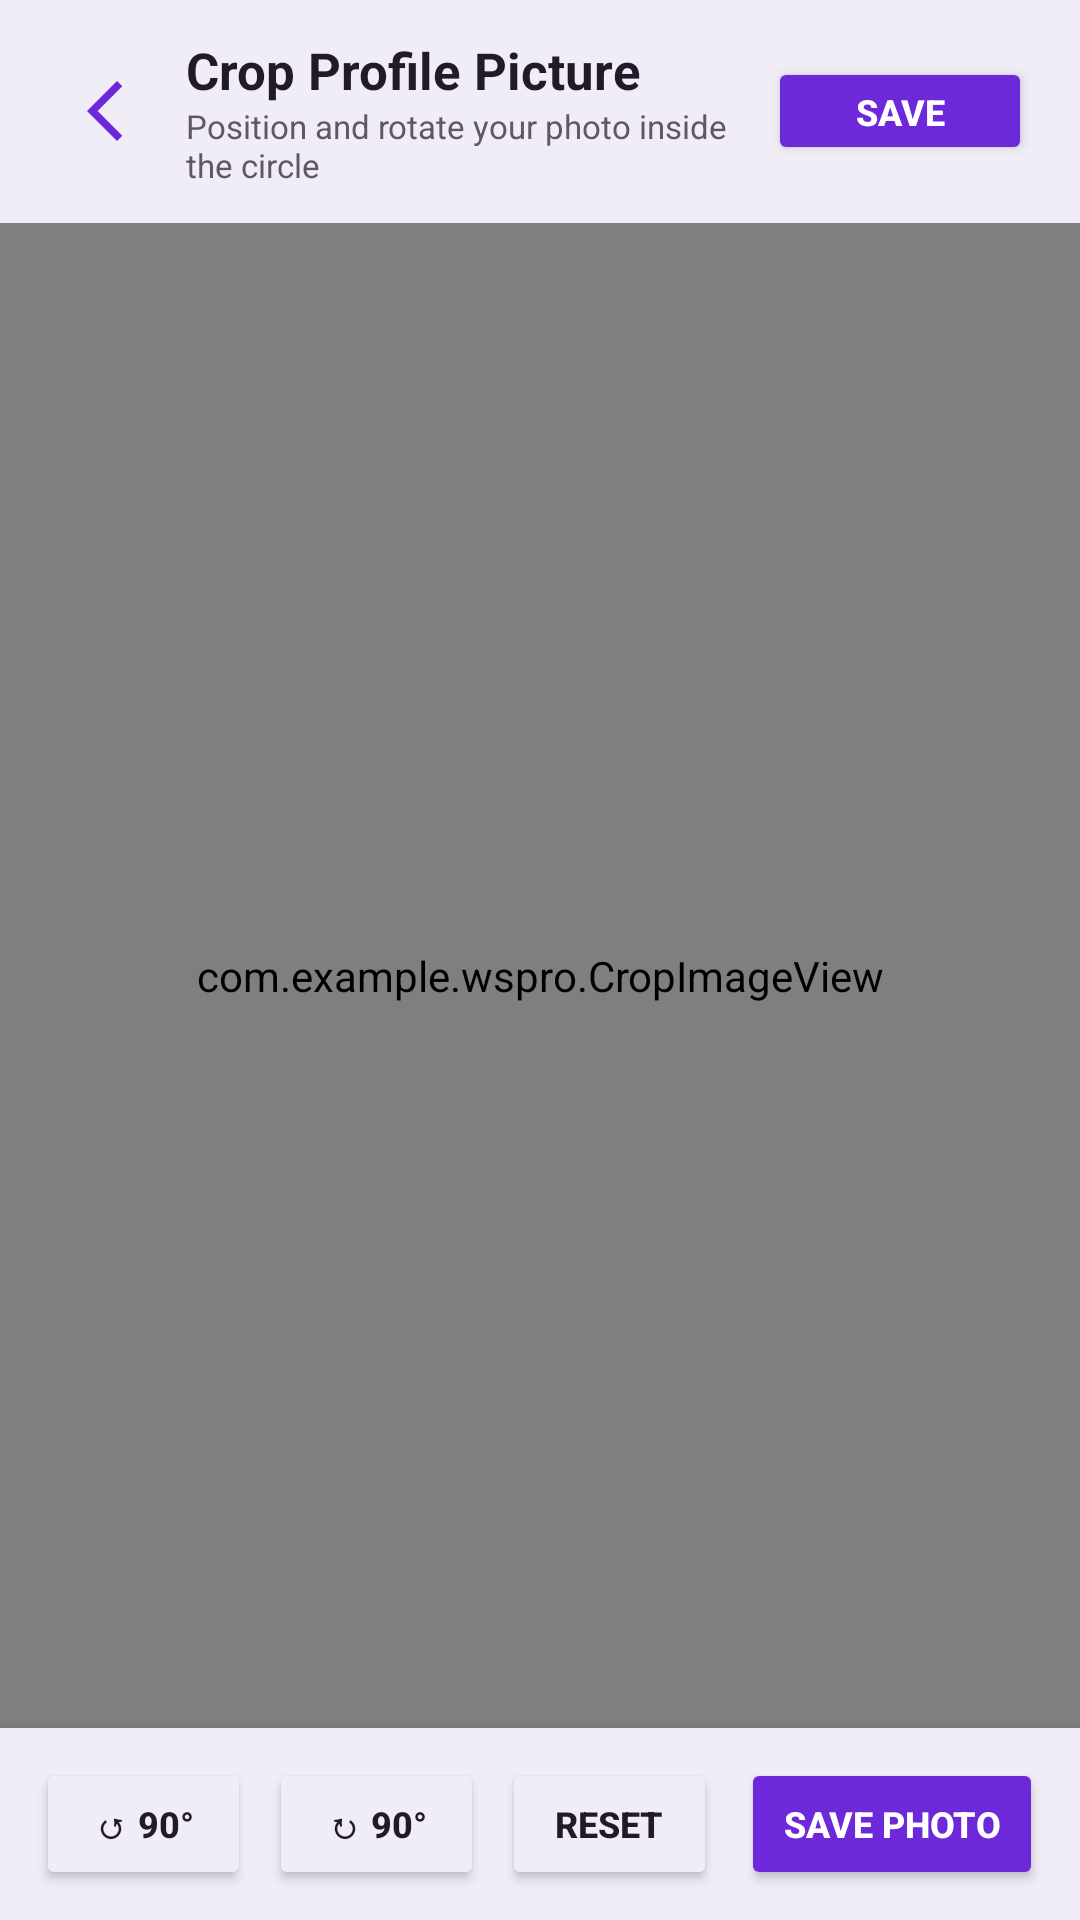

Android layout source for this screen:
<!-- AndroidManifest.xml: application theme Theme.WSPro -->
<!-- res/layout/activity_crop_profile_picture.xml -->
<?xml version="1.0" encoding="utf-8"?>
<RelativeLayout xmlns:android="http://schemas.android.com/apk/res/android"
    xmlns:app="http://schemas.android.com/apk/res-auto"
    android:layout_width="match_parent"
    android:layout_height="match_parent"
    android:background="@color/background">

    
    <LinearLayout
        android:id="@+id/cropHeaderBar"
        android:layout_width="match_parent"
        android:layout_height="wrap_content"
        android:layout_alignParentTop="true"
        android:orientation="horizontal"
        android:gravity="center_vertical"
        android:paddingHorizontal="16dp"
        android:paddingVertical="12dp"
        android:background="@color/raised">

        <ImageButton
            android:id="@+id/btnCancelCrop"
            android:layout_width="38dp"
            android:layout_height="38dp"
            android:background="?attr/selectableItemBackgroundBorderless"
            android:src="@drawable/back_arrow"
            app:tint="@color/ws_accent"
            android:contentDescription="Cancel"
            android:scaleType="centerInside" />

        <LinearLayout
            android:layout_width="0dp"
            android:layout_height="wrap_content"
            android:layout_weight="1"
            android:orientation="vertical"
            android:layout_marginStart="8dp">

            <TextView
                android:layout_width="wrap_content"
                android:layout_height="wrap_content"
                android:text="Crop Profile Picture"
                android:textColor="@color/text_primary"
                android:textSize="17sp"
                android:textStyle="bold" />

            <TextView
                android:layout_width="wrap_content"
                android:layout_height="wrap_content"
                android:text="Position and rotate your photo inside the circle"
                android:textColor="@color/text_secondary"
                android:textSize="11sp" />
        </LinearLayout>

        <Button
            android:id="@+id/btnHeaderSave"
            android:layout_width="wrap_content"
            android:layout_height="36dp"
            android:text="Save"
            android:textSize="12sp"
            android:textStyle="bold"
            android:textColor="@color/ws_on_brand"
            android:backgroundTint="@color/ws_accent"
            android:paddingHorizontal="14dp" />
    </LinearLayout>

    
    <com.example.wspro.CropImageView
        android:id="@+id/cropImageView"
        android:layout_width="match_parent"
        android:layout_height="match_parent"
        android:layout_below="@id/cropHeaderBar"
        android:layout_above="@id/cropBottomControls" />

    
    <LinearLayout
        android:id="@+id/cropBottomControls"
        android:layout_width="match_parent"
        android:layout_height="wrap_content"
        android:layout_alignParentBottom="true"
        android:orientation="horizontal"
        android:gravity="center"
        android:background="@color/raised"
        android:paddingHorizontal="12dp"
        android:paddingVertical="10dp"
        android:elevation="8dp">

        <Button
            android:id="@+id/btnRotateLeft"
            android:layout_width="0dp"
            android:layout_height="44dp"
            android:layout_weight="1"
            android:text="↺ 90°"
            android:textSize="12sp"
            android:textStyle="bold"
            android:textColor="@color/text_primary"
            android:backgroundTint="@color/raised"
            android:layout_marginEnd="6dp" />

        <Button
            android:id="@+id/btnRotateRight"
            android:layout_width="0dp"
            android:layout_height="44dp"
            android:layout_weight="1"
            android:text="↻ 90°"
            android:textSize="12sp"
            android:textStyle="bold"
            android:textColor="@color/text_primary"
            android:backgroundTint="@color/raised"
            android:layout_marginEnd="6dp" />

        <Button
            android:id="@+id/btnResetCrop"
            android:layout_width="0dp"
            android:layout_height="44dp"
            android:layout_weight="1"
            android:text="Reset"
            android:textSize="12sp"
            android:textStyle="bold"
            android:textColor="@color/text_primary"
            android:backgroundTint="@color/raised"
            android:layout_marginEnd="8dp" />

        <Button
            android:id="@+id/btnSaveCrop"
            android:layout_width="0dp"
            android:layout_height="44dp"
            android:layout_weight="1.4"
            android:text="Save Photo"
            android:textSize="12sp"
            android:textStyle="bold"
            android:textColor="@color/ws_on_brand"
            android:backgroundTint="@color/ws_accent" />

    </LinearLayout>

</RelativeLayout>
<!-- resources referenced by this layout -->
<resources>
  <color name="background">#F8F6FB</color>
  <color name="raised">#F1EDF7</color>
  <color name="text_primary">#211A2B</color>
  <color name="text_secondary">#5F566A</color>
  <color name="ws_accent">#6D28D9</color>
  <color name="ws_on_brand">#FFFFFF</color>
  <!-- drawable back_arrow (drawable) -->
  <vector xmlns:android="http://schemas.android.com/apk/res/android" android:height="24dp" android:tint="#000000" android:viewportHeight="24" android:viewportWidth="24" android:width="24dp">
        
      <path android:fillColor="@color/ws_text"
          android:pathData="M17.77,3.77l-1.77,-1.77l-10,10l10,10l1.77,-1.77l-8.23,-8.23z"/>
      
  </vector>
  <style name="Theme.WSPro" parent="Base.Theme.WSPro" />
  <color name="ws_text">#211A2B</color>
  <style name="Base.Theme.WSPro" parent="Theme.Material3.DayNight.NoActionBar">
          <item name="colorPrimary">@color/ws_accent</item>
          <item name="colorOnPrimary">@color/ws_on_brand</item>
          <item name="colorSecondary">@color/ws_accent2</item>
          <item name="colorOnSecondary">@color/ws_on_brand</item>
          <item name="android:colorAccent">@color/ws_accent</item>
          <item name="android:statusBarColor">@color/ws_bg</item>
          <item name="android:navigationBarColor">@color/ws_bg</item>
          <item name="android:windowLightStatusBar">true</item>
          <item name="android:windowBackground">@color/ws_bg</item>
      </style>
  <color name="ws_accent2">#BE185D</color>
  <color name="ws_bg">#F8F6FB</color>
</resources>
